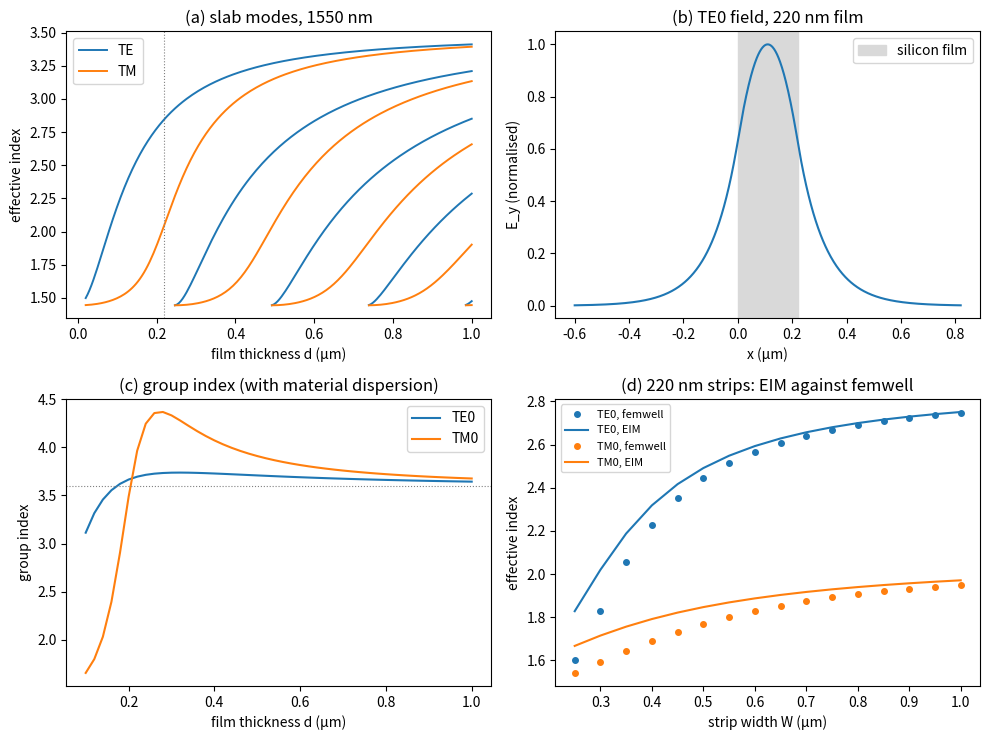

Python code for this plot:
"""Lab 1: slab and channel waveguide modes in Python (Open-Photonics, Chapters 5 and 6).

Run it from a terminal:
    python lab01_slab.py              # prints every checkpoint and saves lab01_slab.png
    python lab01_slab.py --no-plot    # numbers only

It needs NumPy, and Matplotlib for the figure. All lengths are in micrometres.
The lab page explains each part: https://www.kithminrw.com/silicon-photonics-lasers-tutorial/labs/lab-01/
"""
import sys

import numpy as np

N_SI, N_OX = 3.476, 1.444   # silicon and silica at 1550 nm
LAM = 1.55                  # vacuum wavelength


# ---------------------------------------------------------------------------------------------------------
# Part A. The slab eigenvalue equation (Chapter 5, Section 5.3)
# ---------------------------------------------------------------------------------------------------------
def slab_F(neff, n1, n2, n3, d, lam, tm=False):
    """kappa*d minus the two reflection phases. Guided mode m solves slab_F(neff) = m*pi.

    n1 is the film, n2 the substrate and n3 the cover; d is the film thickness.
    TM modes weight each cladding's decay constant by n1^2/n_i^2 (continuity of H_y and of (1/n^2) dH_y/dx).
    """
    k0 = 2 * np.pi / lam
    kappa = k0 * np.sqrt(n1**2 - neff**2)          # transverse wavenumber in the film
    g2 = k0 * np.sqrt(neff**2 - n2**2)             # decay constants in the claddings
    g3 = k0 * np.sqrt(neff**2 - n3**2)
    p2, p3 = (g2 * n1**2 / n2**2, g3 * n1**2 / n3**2) if tm else (g2, g3)
    return kappa * d - np.arctan(p2 / kappa) - np.arctan(p3 / kappa)


def slab_modes(n1, n2, n3, d, lam, tm=False):
    """Effective indices of every guided mode, fundamental first, found by bisection.

    slab_F falls steadily as neff rises from the higher cladding index to n1, so each mode number m has
    at most one solution, and mode m exists only if slab_F at the bottom of the range exceeds m*pi.
    """
    lo, hi = max(n2, n3) + 1e-12, n1 - 1e-12
    modes, m = [], 0
    while slab_F(lo, n1, n2, n3, d, lam, tm) > m * np.pi:
        a, b = lo, hi
        for _ in range(60):                         # 60 halvings: far below any digit we print
            c = 0.5 * (a + b)
            if slab_F(c, n1, n2, n3, d, lam, tm) > m * np.pi:
                a = c
            else:
                b = c
        modes.append(0.5 * (a + b))
        m += 1
    return modes


# ---------------------------------------------------------------------------------------------------------
# Part B. Field, evanescent decay and confinement (Chapter 5, Section 5.5)
# ---------------------------------------------------------------------------------------------------------
def te_field(neff, n1, n2, n3, d, lam, x):
    """E_y of a TE mode on the grid x: film from x = 0 to x = d, substrate below, cover above.

    Inside the film E = cos(kappa*x - phi2) with tan(phi2) = g2/kappa, which matches E and dE/dx at x = 0;
    the eigenvalue equation makes it match at x = d as well.
    """
    k0 = 2 * np.pi / lam
    kappa, g2, g3 = (k0 * np.sqrt(n1**2 - neff**2), k0 * np.sqrt(neff**2 - n2**2), k0 * np.sqrt(neff**2 - n3**2))
    phi2 = np.arctan(g2 / kappa)
    film = np.cos(kappa * x - phi2)
    below = np.cos(phi2) * np.exp(g2 * x)
    above = np.cos(kappa * d - phi2) * np.exp(-g3 * (x - d))
    return np.where(x < 0, below, np.where(x <= d, film, above))


def confinement(neff, n1, n2, n3, d, lam):
    """Fraction of a TE mode's power (|E|^2, Chapter 5) inside the film."""
    x = np.linspace(-3.0, d + 3.0, 60001)           # wide enough for the tails to have died away
    E2 = te_field(neff, n1, n2, n3, d, lam, x) ** 2
    inside = (x >= 0) & (x <= d)
    return E2[inside].sum() / E2.sum()


# ---------------------------------------------------------------------------------------------------------
# Part C. Group index with material dispersion (Chapter 5, Section 5.6)
# ---------------------------------------------------------------------------------------------------------
def n_si(lam):
    """Silicon at room temperature (Sellmeier fit of Li, 1980), lam in micrometres."""
    l1 = 1.1071
    return np.sqrt(11.6858 + 0.939816 / lam**2 + 0.00810461 * l1**2 / (lam**2 - l1**2))


def n_ox(lam):
    """Fused silica (Malitson, 1965)."""
    return np.sqrt(1 + 0.6961663 * lam**2 / (lam**2 - 0.0684043**2) + 0.4079426 * lam**2 / (lam**2 - 0.1162414**2)
                   + 0.8974794 * lam**2 / (lam**2 - 9.896161**2))


def group_index(neff_of_lam, lam=LAM, dl=0.005):
    """n_g = n_eff - lam * dn_eff/dlam, with a central difference over +-5 nm."""
    return neff_of_lam(lam) - lam * (neff_of_lam(lam + dl) - neff_of_lam(lam - dl)) / (2 * dl)


# ---------------------------------------------------------------------------------------------------------
# Part D. The effective-index method for strips and ribs (Chapter 6, Section 6.2)
# ---------------------------------------------------------------------------------------------------------
def eim(width, t, slab, lam=LAM, te=True, n_core=N_SI, n_clad=N_OX):
    """Effective index of the fundamental mode of a strip (slab = 0) or rib (slab > 0) by the EIM.

    1. Vertical slabs: the core region (thickness t) gives n_I, the region beside it (thickness slab) n_II.
    2. Lateral slab of width `width` between n_II claddings, with the other polarisation's boundary
       conditions: a TE-like mode's field is normal to the side walls, so the lateral slab is solved as TM.
    """
    n_I = slab_modes(n_core, n_clad, n_clad, t, lam, tm=not te)[0]
    n_II = slab_modes(n_core, n_clad, n_clad, slab, lam, tm=not te)[0] if slab > 0 else n_clad
    lateral = slab_modes(n_I, n_II, n_II, width, lam, tm=te)
    return lateral[0] if lateral else float('nan')


# Reference: femwell's full vectorial solutions for 220 nm strips in oxide at 1550 nm (Chapter 6, figsrc/ch06_sweep.py)
FEMWELL_W = np.round(np.arange(0.25, 1.001, 0.05), 2)
FEMWELL_TE0 = np.array([1.6020, 1.8272, 2.0537, 2.2276, 2.3537, 2.4459, 2.5148, 2.5675, 2.6086, 2.6413, 2.6677, 2.6893,
                        2.7073, 2.7224, 2.7352, 2.7461])
FEMWELL_TM0 = np.array([1.5419, 1.5930, 1.6440, 1.6914, 1.7337, 1.7707, 1.8026, 1.8301, 1.8537, 1.8741, 1.8916, 1.9068,
                        1.9201, 1.9317, 1.9419, 1.9509])
FEMWELL_NG_TE0 = np.array([2.982, 4.099, 4.416, 4.379, 4.278, 4.184, 4.106, 4.044, 3.994, 3.954, 3.921, 3.894, 3.872,
                           3.853, 3.837, 3.824])


def first_width_with(n_modes_wanted, n_I, n_II, lam=LAM, tm=True, lo=0.05, hi=2.0):
    """Smallest lateral width at which the lateral slab guides n_modes_wanted modes (a cut-off), by bisection."""
    for _ in range(50):
        mid = 0.5 * (lo + hi)
        if len(slab_modes(n_I, n_II, n_II, mid, lam, tm)) >= n_modes_wanted:
            hi = mid
        else:
            lo = mid
    return hi


def main(plot=True):
    print("Lab 1: slab and channel waveguide modes (lengths in um, wavelength 1.55 um)\n")

    # ---- Part A
    te = slab_modes(N_SI, N_OX, N_OX, 0.22, LAM)
    tm = slab_modes(N_SI, N_OX, N_OX, 0.22, LAM, tm=True)
    print("A. 220 nm silicon film in oxide")
    print(f"   TE modes: {np.round(te, 4)}   (Chapter 5: one mode, n_eff = 2.848)")
    print(f"   TM modes: {np.round(tm, 4)}   (Chapter 5: one mode, n_eff = 2.053)")
    air = slab_modes(N_SI, N_OX, 1.0, 0.22, LAM)
    print(f"   with an air cover instead of oxide: TE0 n_eff = {air[0]:.4f} (the asymmetric slab)\n")

    # ---- Part B
    ne = te[0]
    k0 = 2 * np.pi / LAM
    gamma = k0 * np.sqrt(ne**2 - N_OX**2)
    G = confinement(ne, N_SI, N_OX, N_OX, 0.22, LAM)
    print("B. The TE0 mode of the 220 nm film")
    print(f"   evanescent decay length 1/gamma = {1000 / gamma:.0f} nm   (Chapter 5: 101 nm)")
    print(f"   confinement factor Gamma = {G:.3f}            (Chapter 5: 0.81)")
    print(f"   ray angle from the normal = {np.degrees(np.arcsin(ne / N_SI)):.1f} deg\n")

    # ---- Part B, continued: modes against thickness and the single-mode limit
    d_cut = LAM / (2 * np.sqrt(N_SI**2 - N_OX**2))
    lo, hi = 0.1, 0.5                                # bisection on the thickness where TE1 appears
    for _ in range(50):
        mid = 0.5 * (lo + hi)
        if len(slab_modes(N_SI, N_OX, N_OX, mid, LAM)) >= 2:
            hi = mid
        else:
            lo = mid
    print("   single-mode limit of the symmetric film:")
    print(f"   formula lambda / (2 sqrt(n1^2 - n2^2)) = {1000 * d_cut:.1f} nm; bisection on the solver = {1000 * hi:.1f} nm"
          "   (Chapter 5: 245 nm)\n")

    # ---- Part C
    ng_te = group_index(lambda l: slab_modes(n_si(l), n_ox(l), n_ox(l), 0.22, l)[0])
    ng_tm = group_index(lambda l: slab_modes(n_si(l), n_ox(l), n_ox(l), 0.22, l, tm=True)[0])
    ng_bulk = group_index(n_si)
    print("C. Group index of the 220 nm film, waveguide plus material dispersion")
    print(f"   TE0 n_g = {ng_te:.2f}, TM0 n_g = {ng_tm:.2f}   (Chapter 5: 3.70 and 3.96); bulk silicon {ng_bulk:.2f}\n")

    # ---- Part D
    n_eim = eim(0.5, 0.22, 0.0)
    n_I = slab_modes(N_SI, N_OX, N_OX, 0.22, LAM)[0]
    w_te1 = first_width_with(2, n_I, N_OX)
    print("D. Effective-index method for a 500 x 220 nm strip")
    print(f"   TE0: EIM {n_eim:.3f} against femwell {FEMWELL_TE0[FEMWELL_W == 0.5][0]:.3f}   (Chapter 6: 2.49 and 2.446)")
    print(f"   TM0: EIM {eim(0.5, 0.22, 0.0, te=False):.3f} against femwell {FEMWELL_TM0[FEMWELL_W == 0.5][0]:.3f}")
    print(f"   TE1 appears at a width of {1000 * w_te1:.0f} nm by the EIM; femwell finds it between 400 and 450 nm"
          "   (Chapter 6: ~320 and ~450 nm)")
    ng_eim = group_index(lambda l: eim(0.5, 0.22, 0.0, lam=l, n_core=n_si(l), n_clad=n_ox(l)))
    print(f"   group index: EIM {ng_eim:.2f} against femwell {FEMWELL_NG_TE0[FEMWELL_W == 0.5][0]:.2f}   (Chapter 6: 4.18)")
    print(f"   a rib, 500 nm wide, 220 nm etched to a 90 nm slab: EIM TE0 n_eff = {eim(0.5, 0.22, 0.09):.3f}"
          "   (femwell, Table 6.1: 2.568)")
    widths = FEMWELL_W
    errs = np.array([eim(w, 0.22, 0.0) for w in widths]) - FEMWELL_TE0
    print(f"   EIM minus femwell over 250-1000 nm: from {errs.max():+.3f} (narrowest) to {errs.min():+.3f} (widest)\n")

    if plot:
        make_figure(te, ne, widths)


def make_figure(te, ne, widths):
    import matplotlib
    matplotlib.use("Agg")
    import matplotlib.pyplot as plt

    fig, ax = plt.subplots(2, 2, figsize=(10, 7.5))
    # (a) effective index of every mode against film thickness
    ds = np.linspace(0.02, 1.0, 200)
    for tm, col, lab in ((False, "tab:blue", "TE"), (True, "tab:orange", "TM")):
        modes = [slab_modes(N_SI, N_OX, N_OX, d, LAM, tm) for d in ds]
        for m in range(max(len(x) for x in modes)):
            ax[0, 0].plot(ds, [x[m] if len(x) > m else np.nan for x in modes], color=col, lw=1.4,
                          label=lab if m == 0 else None)
    ax[0, 0].axvline(0.22, color="grey", ls=":", lw=0.8)
    ax[0, 0].set(xlabel="film thickness d (µm)", ylabel="effective index", title="(a) slab modes, 1550 nm")
    ax[0, 0].legend()
    # (b) the TE0 field of the 220 nm film
    x = np.linspace(-0.6, 0.82, 800)
    E = te_field(ne, N_SI, N_OX, N_OX, 0.22, LAM, x)
    ax[0, 1].axvspan(0, 0.22, color="0.85", label="silicon film")
    ax[0, 1].plot(x, E / E.max(), color="tab:blue")
    ax[0, 1].set(xlabel="x (µm)", ylabel="E_y (normalised)", title="(b) TE0 field, 220 nm film")
    ax[0, 1].legend()
    # (c) group index against thickness
    dg = np.linspace(0.1, 1.0, 46)
    for tm, col, lab in ((False, "tab:blue", "TE0"), (True, "tab:orange", "TM0")):
        ax[1, 0].plot(dg, [group_index(lambda l: slab_modes(n_si(l), n_ox(l), n_ox(l), d, l, tm)[0]) for d in dg],
                      color=col, label=lab)
    ax[1, 0].axhline(group_index(n_si), color="grey", ls=":", lw=0.8)
    ax[1, 0].set(xlabel="film thickness d (µm)", ylabel="group index", title="(c) group index (with material dispersion)")
    ax[1, 0].legend()
    # (d) EIM against femwell for 220 nm strips
    ax[1, 1].plot(widths, FEMWELL_TE0, "o", color="tab:blue", ms=4, label="TE0, femwell")
    ax[1, 1].plot(widths, [eim(w, 0.22, 0.0) for w in widths], color="tab:blue", label="TE0, EIM")
    ax[1, 1].plot(widths, FEMWELL_TM0, "o", color="tab:orange", ms=4, label="TM0, femwell")
    ax[1, 1].plot(widths, [eim(w, 0.22, 0.0, te=False) for w in widths], color="tab:orange", label="TM0, EIM")
    ax[1, 1].set(xlabel="strip width W (µm)", ylabel="effective index", title="(d) 220 nm strips: EIM against femwell")
    ax[1, 1].legend(fontsize=8)
    fig.tight_layout()
    fig.savefig("lab01_slab.png", dpi=150)
    print("Saved the figure as lab01_slab.png")


if __name__ == "__main__":
    main(plot="--no-plot" not in sys.argv)
